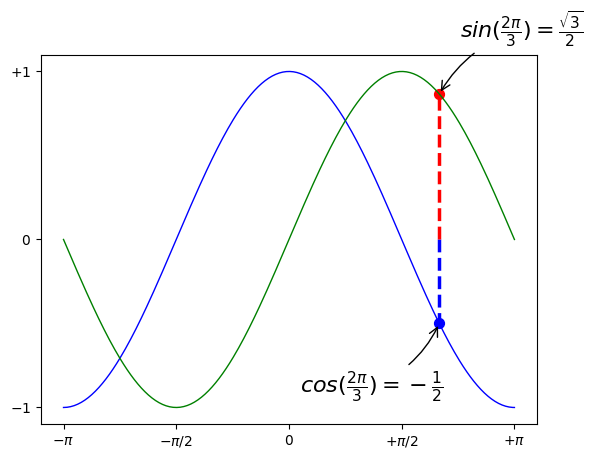

Write the Python code that produced this figure.
import numpy as np
import matplotlib.pyplot as plt

X = np.linspace(-np.pi, np.pi, 256, endpoint=True)
C, S = np.cos(X), np.sin(X)

plt.plot(X, C, color="blue", linewidth=1.0, linestyle="-")
plt.plot(X, S, color="green", linewidth=1.0, linestyle="-")

plt.xticks([-np.pi, -np.pi/2, 0, np.pi/2, np.pi],
          [r'$-\pi$', r'$-\pi/2$', r'$0$', r'$+\pi/2$', r'$+\pi$'])

plt.yticks([-1, 0, +1], [r'$-1$', r'$0$', r'$+1$'])
t = 2 * np.pi / 3
plt.plot([t, t], [0, np.cos(t)], color='blue', linewidth=2.5, linestyle="--")
plt.scatter([t, ], [np.cos(t), ], 50, color='blue')

plt.annotate(r'$cos(\frac{2\pi}{3})=-\frac{1}{2}$',
             xy=(t, np.cos(t)), xycoords='data',
             xytext=(-100, -50), textcoords='offset points', fontsize=16,
             arrowprops=dict(arrowstyle="->", connectionstyle="arc3,rad=.2"))

plt.plot([t, t],[0, np.sin(t)], color='red', linewidth=2.5, linestyle="--")
plt.scatter([t, ],[np.sin(t), ], 50, color='red')

plt.annotate(r'$sin(\frac{2\pi}{3})=\frac{\sqrt{3}}{2}$',
             xy=(t, np.sin(t)), xycoords='data',
             xytext=(+15, +40), textcoords='offset points', fontsize=16,
             arrowprops=dict(arrowstyle="->", connectionstyle="arc3,rad=.2"))

plt.show()